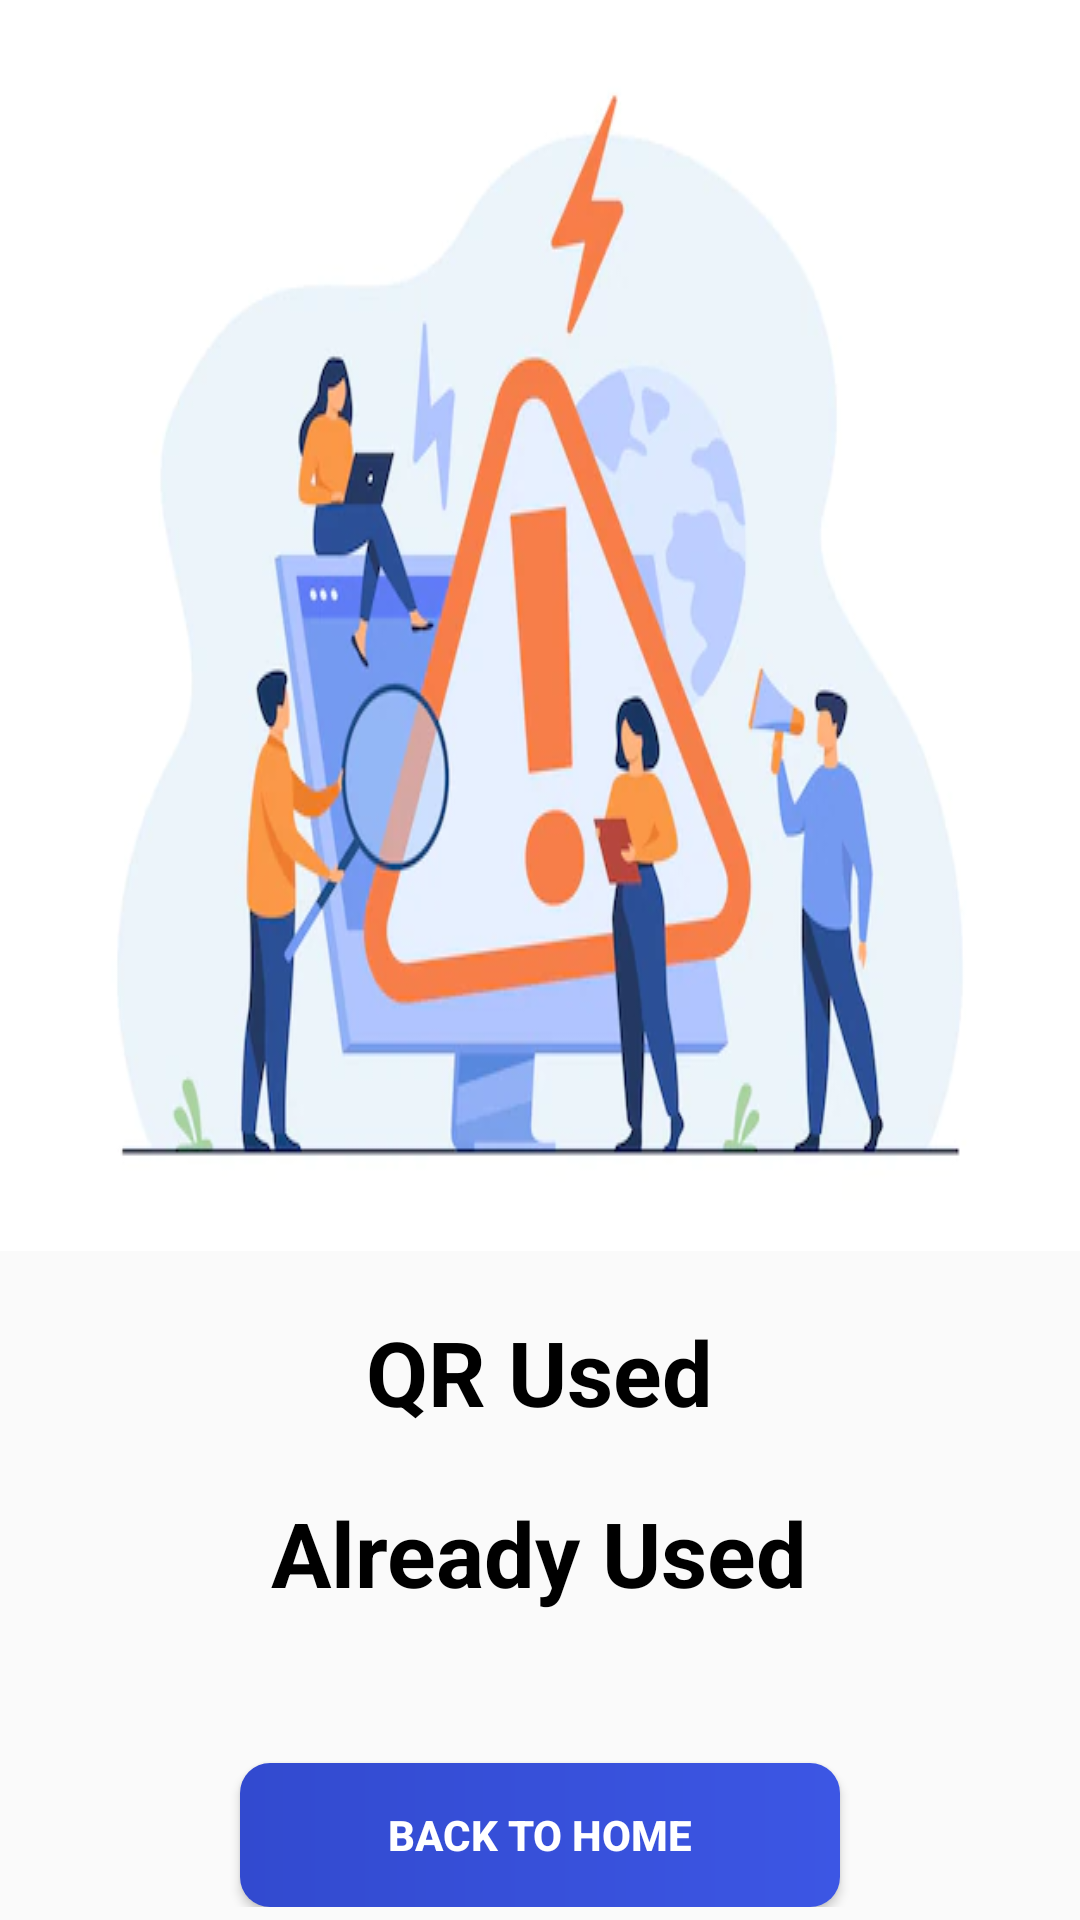

Produce the Android XML layout that renders to this screen, including the resource entries it uses.
<!-- AndroidManifest.xml: application theme Theme.QrCodeScanner -->
<!-- res/layout/activity_error_message_show.xml -->
<?xml version="1.0" encoding="utf-8"?>
<RelativeLayout xmlns:android="http://schemas.android.com/apk/res/android"
    xmlns:app="http://schemas.android.com/apk/res-auto"
    xmlns:tools="http://schemas.android.com/tools"
    android:layout_width="match_parent"
    android:layout_height="match_parent"
    tools:context=".ErrorMessageShow">

    <LinearLayout
        android:layout_width="match_parent"
        android:layout_height="wrap_content"
        android:orientation="vertical">

        <ImageView
            android:layout_width="match_parent"
            android:layout_height="wrap_content"
            android:src="@drawable/smartphone"
            android:scaleType="fitXY">

        </ImageView>

        <TextView
            android:layout_width="wrap_content"
            android:layout_height="wrap_content"
            android:text="QR Used"
            android:layout_gravity="center"
            android:textSize="30sp"
            android:textColor="@color/black"
            android:textStyle="bold"
            android:layout_marginTop="20dp">

        </TextView>

        

        <TextView
            android:layout_width="wrap_content"
            android:layout_height="wrap_content"
            android:text="Already Used"
            android:textSize="30sp"
            android:layout_gravity="center"
            android:textColor="@color/black"
            android:textStyle="bold"
            android:layout_marginTop="20dp">

        </TextView>

        <Button
            android:id="@+id/btn_backToHome"
            android:layout_width="200dp"
            android:layout_height="wrap_content"
            android:background="@drawable/backgroundservices"
            android:layout_gravity="center"
            android:layout_marginTop="50dp"
            android:text="Back To Home"
            android:textStyle="bold"
            android:textColor="@color/white"></Button>
    </LinearLayout>

</RelativeLayout>
<!-- resources referenced by this layout -->
<resources>
  <!-- drawable backgroundservices (drawable) -->
  <?xml version="1.0" encoding="utf-8"?>
  <shape xmlns:android="http://schemas.android.com/apk/res/android"
      android:shape="rectangle">
  
      <gradient
          android:startColor="#324ACF"
          android:endColor="#3C56E4"></gradient>
  
      <corners android:radius="10dp"></corners>
  
  
  </shape>
  <!-- drawable smartphone: png bitmap (drawable, 112261 bytes) -->
  <style name="Theme.QrCodeScanner" parent="Theme.AppCompat.Light">
          
          <item name="colorPrimary">@color/purple_500</item>
          <item name="colorPrimaryVariant">@color/purple_700</item>
          <item name="colorOnPrimary">@color/white</item>
          
          <item name="colorSecondary">@color/teal_200</item>
          <item name="colorSecondaryVariant">@color/teal_700</item>
          <item name="colorOnSecondary">@color/black</item>
          
          <item name="android:statusBarColor">?attr/colorPrimaryVariant</item>
          
          <item name="android:forceDarkAllowed" tools:targetApi="q">false</item>\
  
      </style>
  <!-- not gathered from this repository: default colours our renderer supplied (Android Studio template values) -->
  <color name="purple_500">#FF6200EE</color>
  <color name="purple_700">#FF3700B3</color>
  <color name="teal_200">#FF03DAC5</color>
  <color name="teal_700">#FF018786</color>
  <color name="black">#FF000000</color>
  <color name="white">#FFFFFFFF</color>
</resources>
